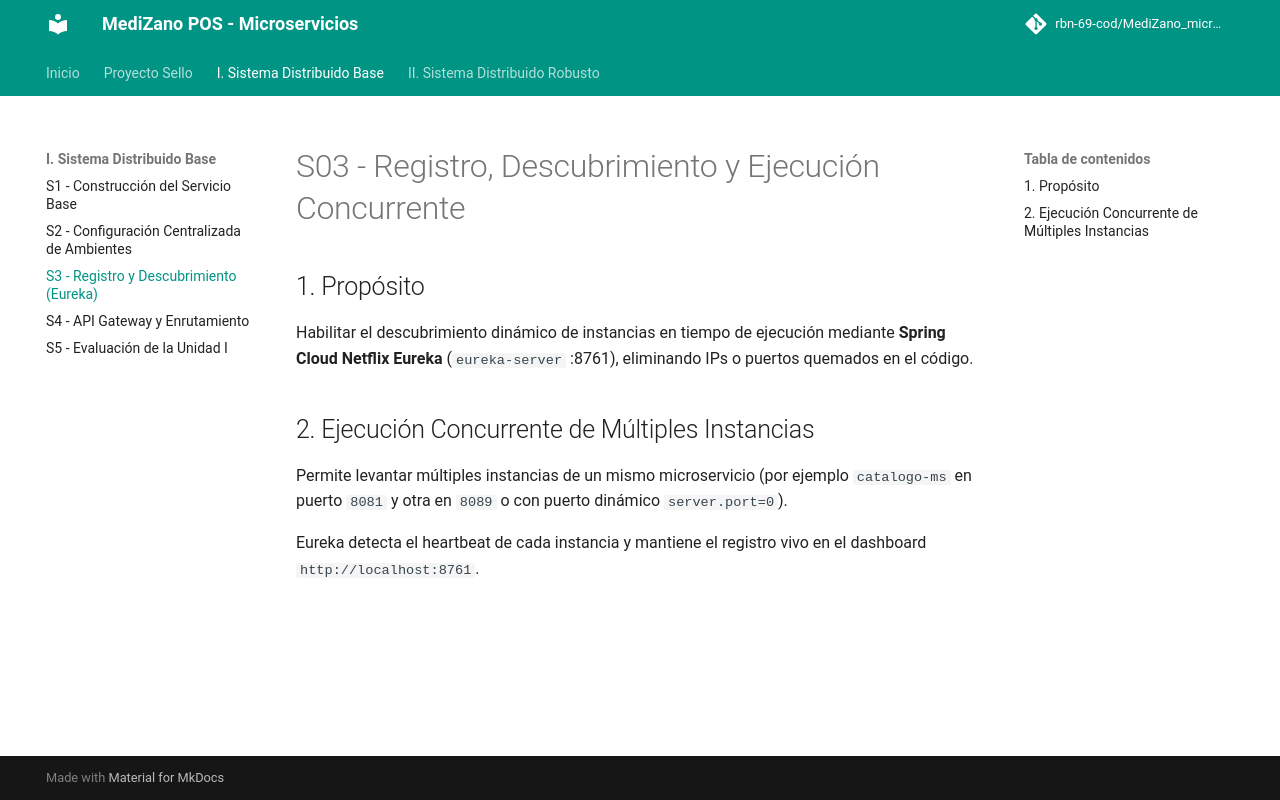

repository: Dakar-11/MediZano_microservicios · page: sesiones/S03_Registro_Descubrimiento_Ejecucion_Concurrente/index.html · generator: mkdocs

# S03 - Registro, Descubrimiento y Ejecución Concurrente

## 1. Propósito
Habilitar el descubrimiento dinámico de instancias en tiempo de ejecución mediante **Spring Cloud Netflix Eureka** (`eureka-server` :8761), eliminando IPs o puertos quemados en el código.

## 2. Ejecución Concurrente de Múltiples Instancias
Permite levantar múltiples instancias de un mismo microservicio (por ejemplo `catalogo-ms` en puerto `8081` y otra en `8089` o con puerto dinámico `server.port=0`).

Eureka detecta el heartbeat de cada instancia y mantiene el registro vivo en el dashboard `http://localhost:8761`.
